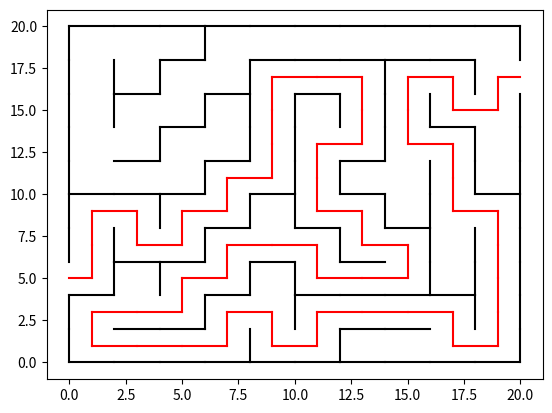

Here is the Python script that generated this plot:
import numpy as np
import matplotlib.pyplot as plt
import matplotlib.animation as animation
import random as random

wymiar = 10
rozmiar = wymiar*2
lab = [[0]*(rozmiar+3) for i in range(rozmiar+3)]
######################################
fig, ax = plt.subplots()


print(random.triangular(0,np.pi,np.pi/2))


def przejscie(x, y):
        lab[x][y] = 2

        n = 0

        kierunki = []
        if lab[x + 2][y] == 1:
            kierunki.append(1)
        if lab[x - 2][y] == 1:
            kierunki.append(2)
        if lab[x][y + 2] == 1:
            kierunki.append(3)
        if lab[x][y - 2] == 1:
            kierunki.append(4)

        for i in range(1, rozmiar + 1, 2):
            for j in range(1, rozmiar + 1, 2):
                n = n + lab[i][j]

        if n == 0:
            return

        if len(kierunki) == 0:
            if droga[len(droga)-1] == 1:
                droga.pop()
                przejscie(x - 2, y)
            elif droga[len(droga)-1] == 2:
                droga.pop()
                przejscie(x + 2, y)
            elif droga[len(droga)-1] == 3:
                droga.pop()
                przejscie(x, y - 2)
            elif droga[len(droga)-1] == 4:
                droga.pop()
                przejscie(x, y + 2)
            elif droga[len(droga)-1] == 0:
                return

        if len(kierunki) == 0:
            return
        else:
            losowa = random.randint(0, len(kierunki)-1)

        if kierunki[losowa] == 1:
            lab[x + 1][y] = 2
            droga.append(1)
            przejscie(x + 2, y)
        elif kierunki[losowa] == 2:
            lab[x - 1][y] = 2
            droga.append(2)
            przejscie(x - 2, y)
        elif kierunki[losowa] == 3:
            lab[x][y + 1] = 2
            droga.append(3)
            przejscie(x, y + 2)
        elif kierunki[losowa] == 4:
            lab[x][y - 1] = 2
            droga.append(4)
            przejscie(x, y - 2)


def solve(x, y, f_x, f_y):
    lab[x][y] = 0

    kierunki = []
    if lab[x + 1][y] == 2:
        kierunki.append(1)
    if lab[x - 1][y] == 2:
        kierunki.append(2)
    if lab[x][y + 1] == 2:
        kierunki.append(3)
    if lab[x][y - 1] == 2:
        kierunki.append(4)

    if x == f_x and y == f_y:
        return

    if len(kierunki) == 0:
        if rozwiazanie[len(rozwiazanie) - 1] == 1:
            rozwiazanie.pop()
            solve(x - 2, y, f_x, f_y)
        elif rozwiazanie[len(rozwiazanie) - 1] == 2:
            rozwiazanie.pop()
            solve(x + 2, y, f_x, f_y)
        elif rozwiazanie[len(rozwiazanie) - 1] == 3:
            rozwiazanie.pop()
            solve(x, y - 2, f_x, f_y)
        elif rozwiazanie[len(rozwiazanie) - 1] == 4:
            rozwiazanie.pop()
            solve(x, y + 2, f_x, f_y)
        elif rozwiazanie[len(rozwiazanie) - 1] == 0:
            return

    if len(kierunki) == 0:
        return
    else:
        losowa = random.randint(0, len(kierunki) - 1)

    if kierunki[losowa] == 1:
        lab[x + 1][y] = 0
        rozwiazanie.append(1)
        solve(x + 2, y, f_x, f_y)
    elif kierunki[losowa] == 2:
        lab[x - 1][y] = 0
        rozwiazanie.append(2)
        solve(x - 2, y, f_x, f_y)
    elif kierunki[losowa] == 3:
        lab[x][y + 1] = 0
        rozwiazanie.append(3)
        solve(x, y + 2, f_x, f_y)
    elif kierunki[losowa] == 4:
        lab[x][y - 1] = 0
        rozwiazanie.append(4)
        solve(x, y - 2, f_x, f_y)

######################################

droga = []
droga.append(0)

rozwiazanie = []
rozwiazanie.append(0)

for i in range(0,rozmiar+1):
    for j in range(0,rozmiar+1):
        lab[i][j] = 1

wejscie = random.randrange(1, rozmiar, 2)
wyjscie = random.randrange(1, rozmiar, 2)

lab[0][wejscie] = 0
lab[rozmiar][wyjscie] = 0

przejscie(1, wejscie)

lab2 = lab

plt.plot([1, 0], [wejscie, wejscie], '-r')


for i in range(0, rozmiar+2, 2):
    for j in range(0, rozmiar+2, 2):
        if lab[i+1][j] == 1:
            plt.plot([i, i+2], [j, j], '-k')
        if lab[i][j+1] == 1:
            plt.plot([i, i], [j, j+2], '-k')


class tygrys(object):
    def __init__(self):
        self.hehe = random.randint(0, 3)

        if self.hehe == 0:
            self.alfa = 0
        if self.hehe == 1:
            self.alfa = np.pi / 2
        if self.hehe == 2:
            self.alfa = np.pi
        if self.hehe == 3:
            self.alfa = 3 * np.pi / 2

        self.x = round(random.randrange(1, rozmiar, 2), 1)
        self.y = round(random.randrange(1, rozmiar, 2), 1)
        self.age = 0.1
        self.next_point_y = self.y + round(self.age * np.sin(self.alfa), 1)
        self.next_point_x = self.x + round(self.age * np.cos(self.alfa), 1)



    def tygrys_move(self):
        #print(self.x,' ',self.y)

        if (self.x % 2 < 0.09 or self.x % 2 > 1.99) and 0.99 < self.y % 2 < 1.01:
            a = int(self.x)
            if round(self.x) > a:
                a = int(self.x)+1
            if lab2[a][int(self.y)] == 1:
                self.x -= round(self.age * np.cos(self.alfa), 1)
                self.age = -self.age
                self.alfa = -self.alfa
            else:
                self.x += round(self.age * np.cos(self.alfa), 1)
        elif self.x + round(self.age * np.cos(self.alfa), 1) <= rozmiar \
                and self.x + round(self.age * np.sin(self.alfa), 1) >= 0:
            self.x += round(self.age * np.cos(self.alfa), 1)
        else:
            self.x -= round(self.age * np.cos(self.alfa), 1)
            self.age = -self.age
            self.alfa = -self.alfa

        if (self.y % 2 < 0.09 or self.y % 2 > 1.99) and 0.99 < self.x % 2 < 1.01:
            b = int(self.y)
            if round(self.y) > b:
                b = int(self.y) + 1
            if lab2[int(self.x)][b] == 1:
                self.y += round(self.age * np.sin(-self.alfa), 1)
                self.alfa = -self.alfa
            else:
                self.y += round(self.age * np.sin(self.alfa), 1)
        elif self.y + round(self.age * np.sin(self.alfa), 1) <= rozmiar \
                and self.y + round(self.age * np.sin(self.alfa), 1) >= 0:
            self.y += round(self.age * np.sin(self.alfa), 1)
        else:
            self.y += round(self.age * np.sin(-self.alfa), 1)
            self.alfa = -self.alfa


tygrysy = []
x1 = []
y1 = []
n_x = []
n_y = []


for i in range(wymiar):
    tygrysy.append(tygrys())

for k in tygrysy:
    x1.append(k.x)
    y1.append(k.y)
    n_x.append(k.next_point_x)
    n_y.append(k.next_point_x)


line, = ax.plot(x1, y1, 'bo')


def animate(i):
    for k in range(wymiar):
        tygrysy[k].tygrys_move()
        x1[k] = tygrysy[k].x
        y1[k] = tygrysy[k].y
    line.set_data(x1, y1)
    return line,


def init():
    line.set_data([], [])
    return line,


ani = animation.FuncAnimation(fig, animate, frames=20, init_func=init,
                              interval=25, blit=True)

#####################################

solve(1, wejscie, rozmiar-1, wyjscie)
x = 1
y = wejscie

for i in range(0, len(rozwiazanie)):
        x_i = x
        y_i = y
        if rozwiazanie[i] == 1:
            x_i = x + 2
        elif rozwiazanie[i] == 2:
            x_i = x - 2
        elif rozwiazanie[i] == 3:
            y_i = y + 2
        elif rozwiazanie[i] == 4:
            y_i = y - 2

        plt.plot([x, x_i], [y, y_i], '-r')

        x = x_i
        y = y_i
plt.plot([x, x+1], [y, y], '-r')

####################################

plt.axis('on')
plt.show()
